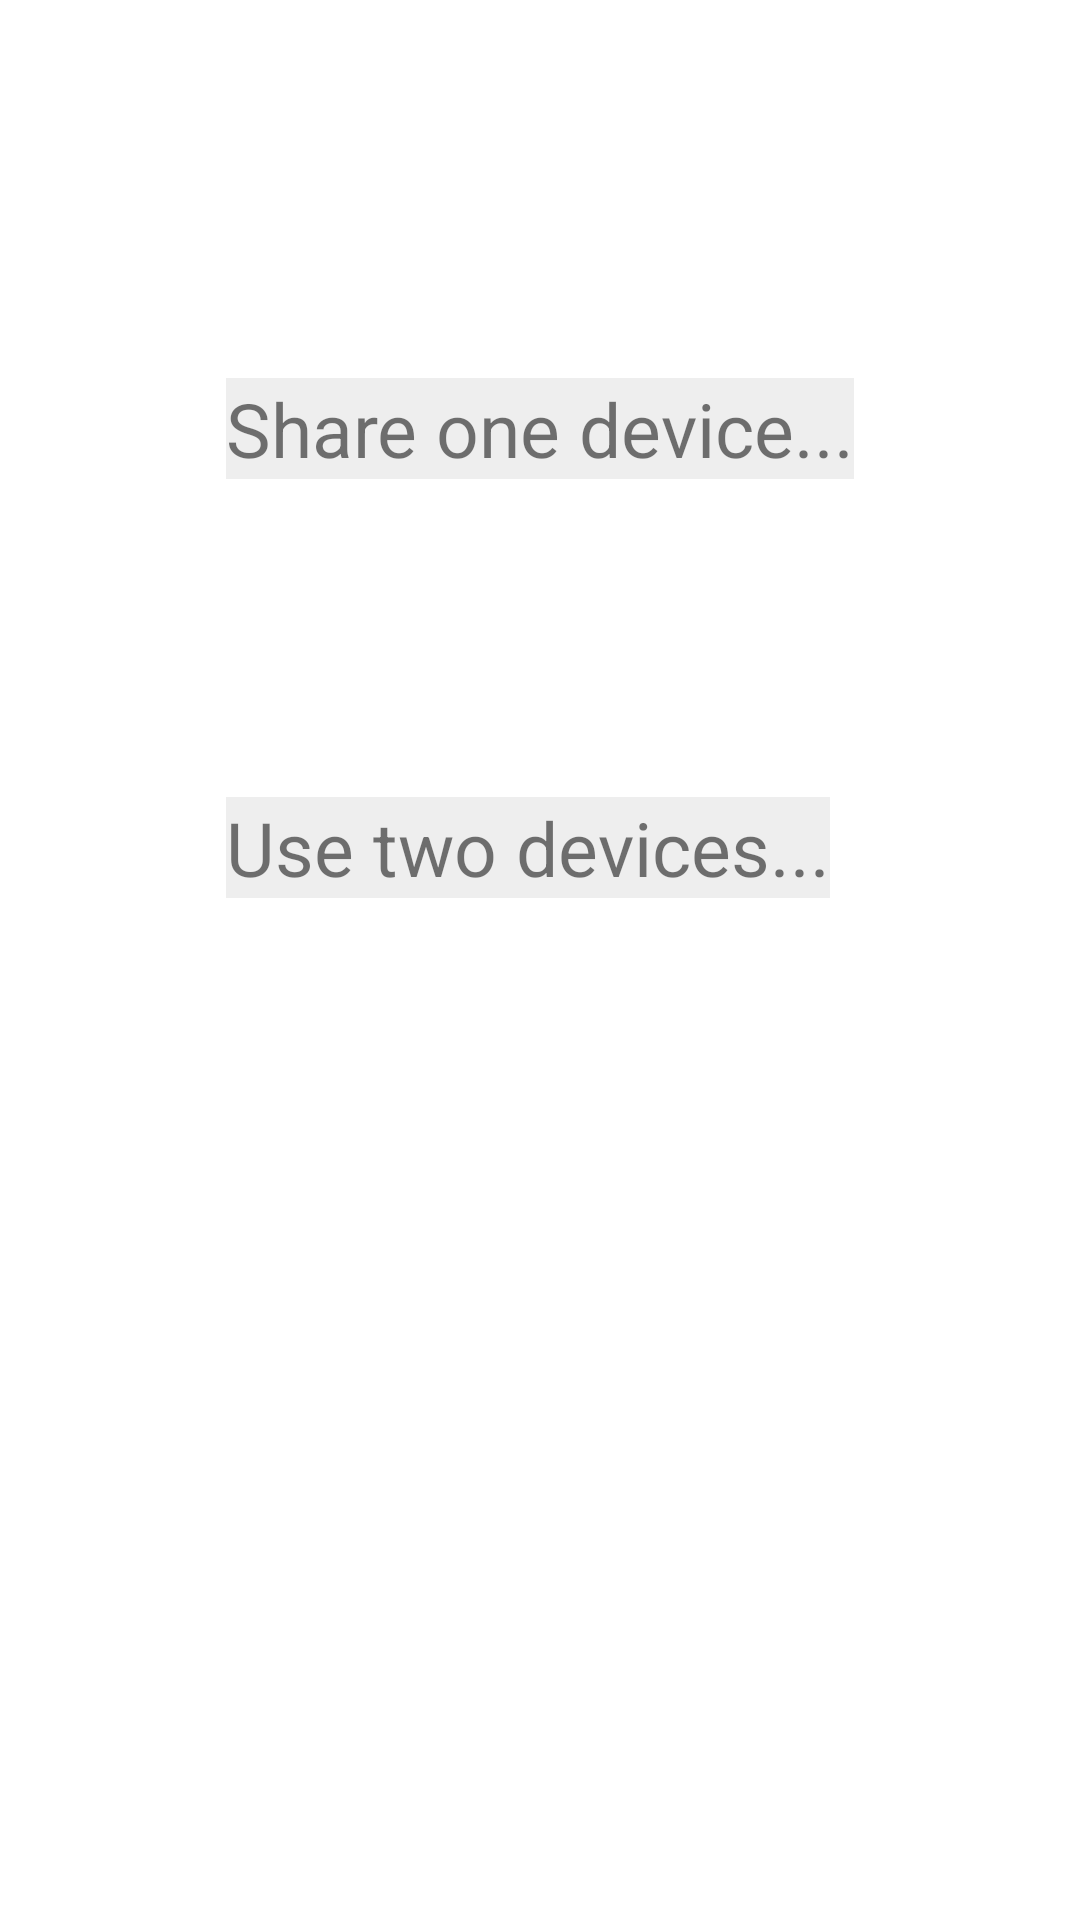

Layout XML and referenced resources for this Android screen:
<!-- AndroidManifest.xml: application theme AppTheme -->
<!-- res/layout/game_type.xml -->
<?xml version="1.0" encoding="utf-8"?>
<RelativeLayout xmlns:android="http://schemas.android.com/apk/res/android"
    xmlns:app="http://schemas.android.com/apk/res-auto"
    xmlns:tools="http://schemas.android.com/tools"
    android:layout_width="match_parent"
    android:layout_height="match_parent"
    android:background="#ffffff"
    tools:context="com.dabinu.apps.chesstimer.GameType">


    <TextView
        android:id="@+id/one"
        android:layout_width="wrap_content"
        android:layout_height="wrap_content"
        android:layout_alignParentTop="true"
        android:layout_centerHorizontal="true"
        android:background="#1000"
        android:layout_marginTop="126dp"
        android:text="Share one device..."
        android:textSize="25sp" />


    <TextView
        android:id="@+id/two"
        android:layout_width="wrap_content"
        android:layout_height="wrap_content"
        android:layout_alignStart="@+id/one"
        android:layout_below="@+id/one"
        android:background="#1000"
        android:layout_marginTop="106dp"
        android:text="Use two devices..."
        android:textSize="25sp" />


    
        
        

        
            
            
            
    


    
    
    
    
        
        

    




</RelativeLayout>
<!-- resources referenced by this layout -->
<resources>
  <!-- drawable fone: jpeg bitmap (drawable, 2243 bytes) -->
  <style name="AppTheme" parent="Theme.AppCompat.Light.NoActionBar">
          
          <item name="colorPrimary">#3c2509</item>
          <item name="colorPrimaryDark">#000000</item>
          <item name="colorAccent">@color/colorAccent</item>
      </style>
  <color name="colorAccent">#FF4081</color>
</resources>
